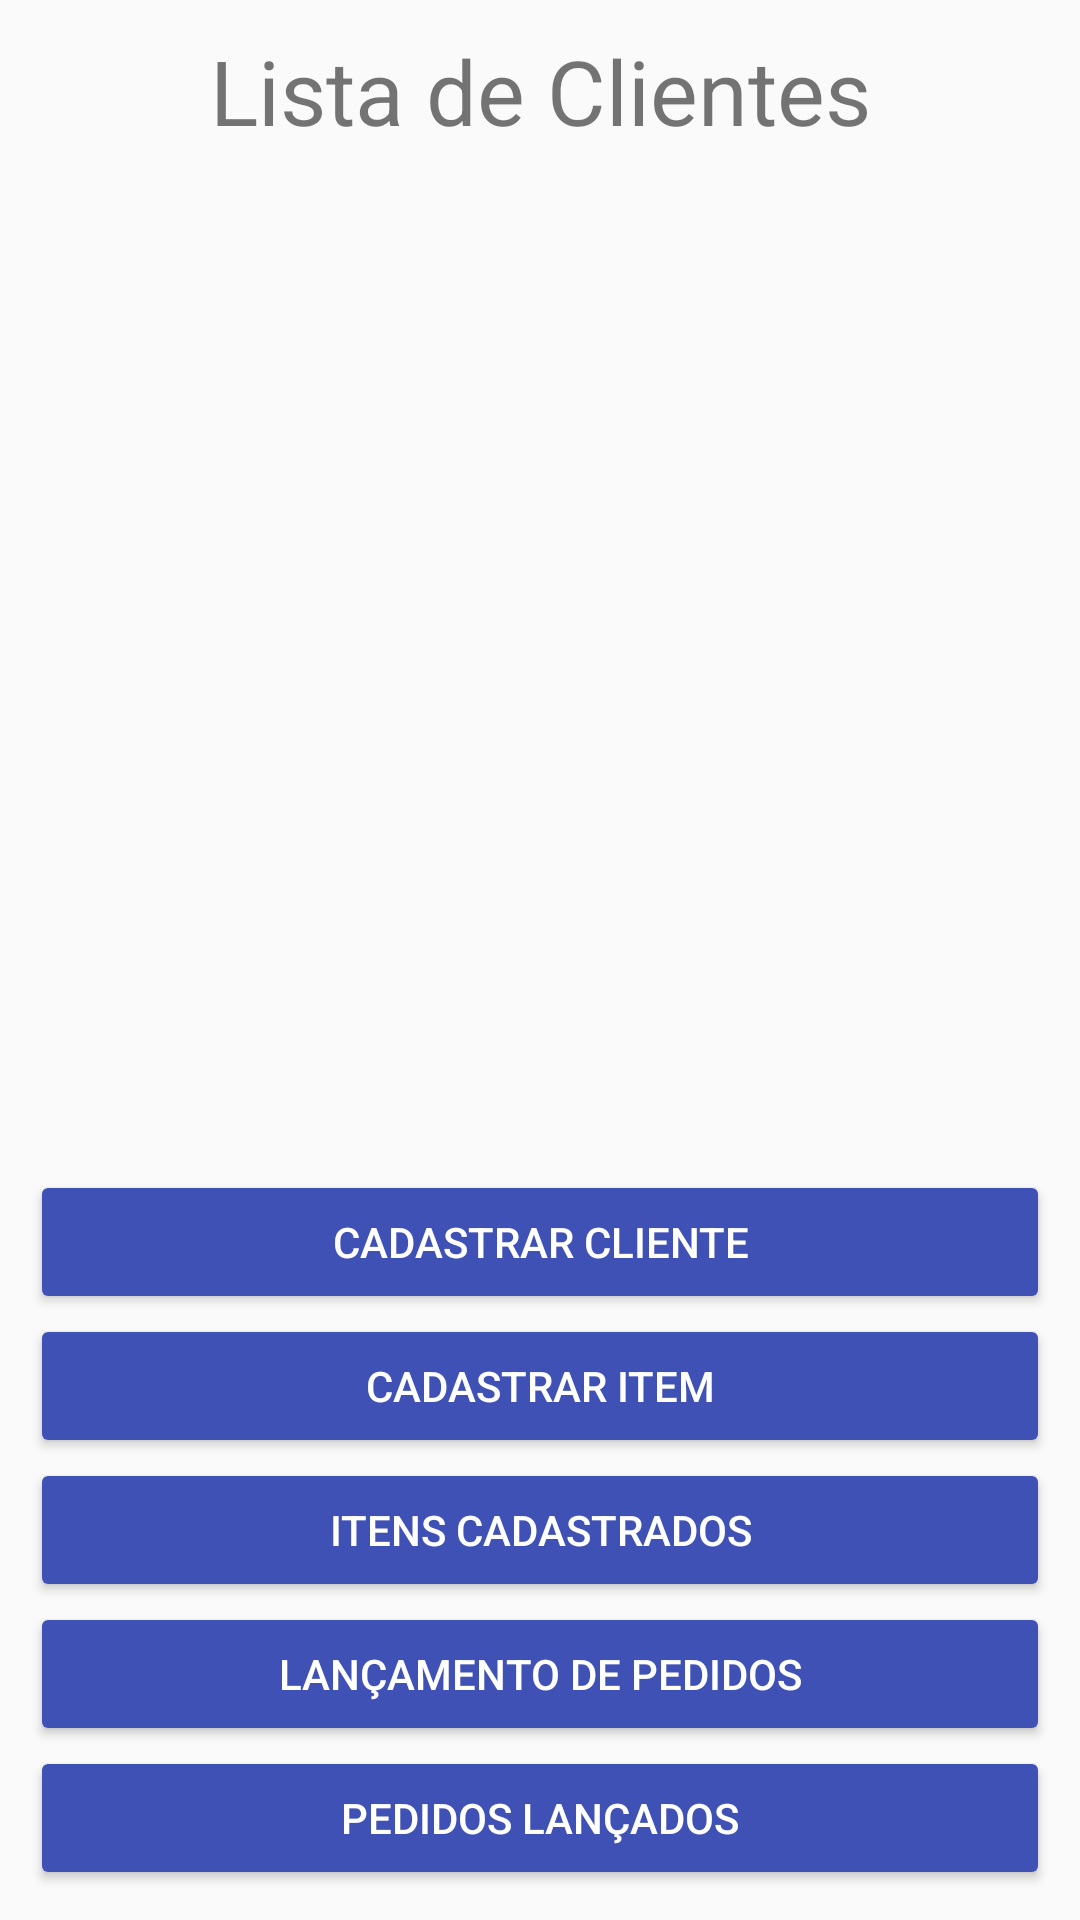

Write the Android layout XML for this screen, with the resource values it uses.
<!-- AndroidManifest.xml: application theme Theme.SistemaVendasDepartamento -->
<!-- res/layout/main_activity.xml -->
<?xml version="1.0" encoding="utf-8"?>
<LinearLayout xmlns:android="http://schemas.android.com/apk/res/android"
    android:orientation="vertical"
    android:layout_width="match_parent"
    android:layout_height="match_parent"
    android:padding="10dp">

    <TextView
        android:layout_width="match_parent"
        android:layout_height="wrap_content"
        android:text="Lista de Clientes"
        android:textSize="30sp"
        android:gravity="center"/>

    <androidx.recyclerview.widget.RecyclerView
        android:layout_width="match_parent"
        android:layout_height="0dp"
        android:layout_weight="2"
        android:id="@+id/rvClientes"/>

    <Button
        android:layout_width="match_parent"
        android:layout_height="wrap_content"
        android:text="Cadastrar Cliente"
        android:backgroundTint="#3F51B5"
        android:textColor="@color/white"
        android:id="@+id/btTelaCadCliente"
        android:drawableStart="@drawable/ic_add"/>

    <Button
        android:layout_width="match_parent"
        android:layout_height="wrap_content"
        android:text="Cadastrar Item"
        android:backgroundTint="#3F51B5"
        android:textColor="@color/white"
        android:id="@+id/btTelaCadItem"
        android:drawableStart="@drawable/ic_add"/>

    <Button
        android:layout_width="match_parent"
        android:layout_height="wrap_content"
        android:text="ITENS CADASTRADOS"
        android:backgroundTint="#3F51B5"
        android:textColor="@color/white"
        android:id="@+id/btTelaListaItens"/>

    <Button
        android:layout_width="match_parent"
        android:layout_height="wrap_content"
        android:text="LANÇAMENTO DE PEDIDOS"
        android:backgroundTint="#3F51B5"
        android:textColor="@color/white"
        android:id="@+id/btTelaLancamentoPedidos"
        android:drawableStart="@drawable/ic_add"/>

    <Button
        android:layout_width="match_parent"
        android:layout_height="wrap_content"
        android:text="PEDIDOS LANÇADOS"
        android:backgroundTint="#3F51B5"
        android:textColor="@color/white"
        android:id="@+id/btTelaPedidos"/>

</LinearLayout>
<!-- resources referenced by this layout -->
<resources>
  <style name="Theme.SistemaVendasDepartamento" parent="android:Theme.Material.Light.NoActionBar" />
  <!-- not gathered from this repository: default colours our renderer supplied (Android Studio template values) -->
  <color name="white">#FFFFFFFF</color>
</resources>
